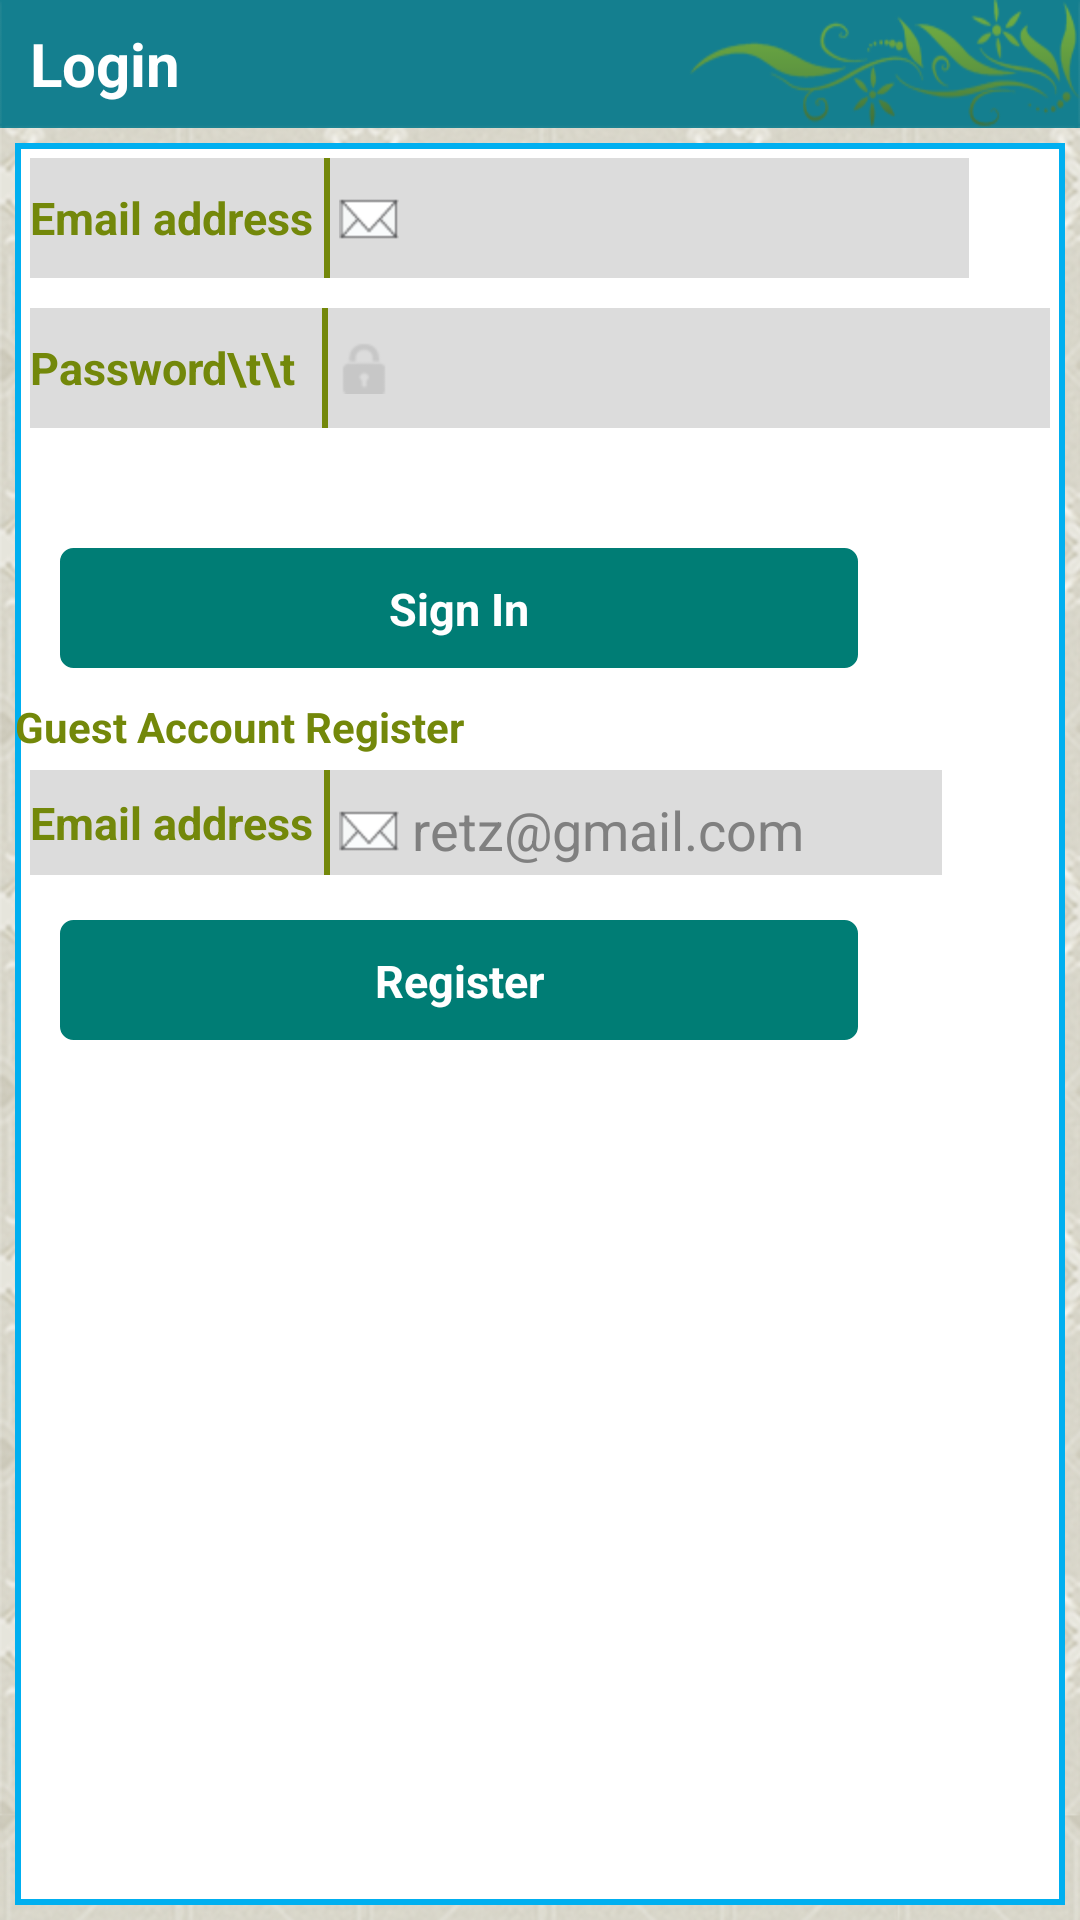

The Android layout XML behind this screen, and the referenced resources:
<!-- AndroidManifest.xml: application theme MyTheme -->
<!-- res/layout/fragmenttab1.xml -->
<LinearLayout xmlns:android="http://schemas.android.com/apk/res/android"
    android:layout_width="fill_parent"
    android:layout_height="fill_parent"
    android:background="@drawable/bg"
    android:orientation="vertical" >

    <TextView
        android:id="@+id/textView"
        android:layout_width="wrap_content"
        android:layout_height="wrap_content"
        android:layout_alignParentTop="true"
        android:background="@drawable/title_bg"
        android:gravity="center_vertical"
        android:text="  Login"
        android:textColor="#FFFFFF"
        android:textSize="20dp"
        android:textStyle="bold" />

    <LinearLayout
        android:layout_width="fill_parent"
        android:layout_height="wrap_content"
        android:layout_marginBottom="100dp"
        android:layout_marginTop="10dp"
        android:layout_weight="0.08"
        android:background="@drawable/border"
        android:orientation="vertical"
        android:layout_margin="5dp" >

        <LinearLayout
            android:layout_width="wrap_content"
            android:layout_height="40dp"
            android:layout_marginTop="10dp"
            android:background="#dcdcdc"
            android:orientation="horizontal"
            android:layout_margin="5dp"
            >

            <TextView
                android:id="@+id/tv2"
                android:layout_width="wrap_content"
                android:layout_height="wrap_content"
                android:layout_gravity="center_vertical"
                android:text="Email address "
                android:textColor="#73880a"
                android:textSize="15sp"
                android:textStyle="bold" />

            <EditText
                android:id="@+id/ev1"
                android:layout_width="215dp"
                android:layout_height="match_parent"
                android:background="@drawable/actionbar"
                android:drawableLeft="@drawable/email"
                android:inputType="textEmailAddress"
                android:padding="5dp"
                android:textColor="#000000" />
        </LinearLayout>

        <LinearLayout
            android:layout_width="fill_parent"
            android:layout_height="40dp"
            android:layout_gravity="center_horizontal"
            android:layout_marginTop="10dp"
            android:background="#dcdcdc"
            android:orientation="horizontal" 
               android:layout_margin="5dp">

            <TextView
                android:id="@+id/tv3"
                android:layout_width="wrap_content"
                android:layout_height="wrap_content"
                android:layout_gravity="center_vertical"
                android:layout_marginRight="5dp"
                android:text="Password\t\t "
                android:textColor="#73880a"
                android:textSize="15sp"
                android:textStyle="bold" />

            <EditText
                android:id="@+id/ev2"
                android:layout_width="match_parent"
                android:layout_height="match_parent"
                android:layout_gravity="center_horizontal"
                android:background="@drawable/actionbar"
                android:drawableLeft="@drawable/pwd"
                android:inputType="textPassword"
                android:padding="5dp"
                android:textColor="#000000" />
        </LinearLayout>

        <LinearLayout
            android:layout_width="fill_parent"
            android:layout_height="wrap_content"
            android:layout_marginTop="35dp"
            android:orientation="horizontal"
            android:weightSum="1" >

            <Button
                android:id="@+id/button1"
                android:layout_width="266dp"
                android:layout_height="40dp"
                android:layout_marginLeft="15dp"
                android:background="@drawable/button"
                android:gravity="center"
                android:text="Sign In"
                android:textColor="#ffffff"
                android:textSize="15dp"
                android:textStyle="bold" />
        </LinearLayout>

        <TextView
            android:id="@+id/textView1"
            android:layout_width="wrap_content"
            android:layout_height="wrap_content"
            android:layout_marginTop="10dp"
            android:text="Guest Account Register"
            android:textAppearance="?android:attr/textAppearanceSmall"
            android:textColor="#73880a"
            android:textStyle="bold" />

        <LinearLayout
            android:layout_width="wrap_content"
            android:layout_height="35dp"
            android:layout_marginTop="10dp"
            android:background="#dcdcdc"
            android:orientation="horizontal"
               android:layout_margin="5dp" >

            <TextView
                android:id="@+id/tv4"
                android:layout_width="wrap_content"
                android:layout_height="wrap_content"
                android:layout_gravity="center_vertical"
                android:text="Email address "
                android:textColor="#73880a"
                android:textSize="15sp"
                android:textStyle="bold" />

            <EditText
                android:id="@+id/ev3"
                android:layout_width="206dp"
                android:layout_height="40dp"
                android:background="@drawable/actionbar"
                android:drawableLeft="@drawable/email"
                android:hint=" retz@gmail.com"
                android:inputType="textEmailAddress"
                android:padding="5dp"
                android:textColor="#000000" />
        </LinearLayout>

        <Button
            android:id="@+id/button2"
            android:layout_width="266dp"
            android:layout_height="40dp"
            android:layout_marginLeft="15dp"
            android:layout_marginTop="10dp"
            android:background="@drawable/button"
            android:gravity="center"
            android:text="Register"
            android:textColor="#ffffff"
            android:textSize="15dp"
            android:textStyle="bold" />
    </LinearLayout>

</LinearLayout>
<!-- resources referenced by this layout -->
<resources>
  <!-- drawable actionbar (drawable) -->
  <?xml version="1.0" encoding="utf-8"?>
   <layer-list xmlns:android="http://schemas.android.com/apk/res/android">
    <item> 
      <shape android:shape="rectangle">
        <solid android:color="#73880a" /> 
      </shape>
    </item>   
      <item android:left="2dp" >  
       <shape android:shape="rectangle"> 
        <solid android:color="#dcdcdc" />
      </shape>
     </item>    
   </layer-list>
  <!-- drawable bg: png bitmap (drawable-hdpi, 695679 bytes) -->
  <!-- drawable border (drawable) -->
  <?xml version="1.0" encoding="utf-8"?>
   <layer-list xmlns:android="http://schemas.android.com/apk/res/android">
    <item> 
      <shape android:shape="rectangle">
        <solid android:color="#00aff0" /> 
      </shape>
    </item>   
      <item android:left="2dp" android:right="2dp"  android:top="2dp"  android:bottom="2dp">  
       <shape android:shape="rectangle"> 
        <solid android:color="#ffffff" />
      </shape>
     </item>    
   </layer-list>
  <!-- drawable button (drawable) -->
  <?xml version="1.0" encoding="utf-8"?>
  <selector
      xmlns:android="http://schemas.android.com/apk/res/android">
  
      <item android:state_pressed="true" >
          <shape>
              <gradient
                  android:startColor="#007d75"
                  android:endColor="#009a90"
                  />
              <stroke
                  android:width="3dp"
                  android:color="#007d75" />
              <corners
                  android:radius="3dp" />
              <padding
                  android:left="10dp"
                  android:top="10dp"
                  android:right="10dp"
                  android:bottom="10dp" />
          </shape>
      </item>
  
  
  
      <item android:state_pressed="false" >        
          <shape>
              <gradient
                  android:endColor="#007d75"
                  android:startColor="#007d75"
                 />
              <stroke
                  android:width="3dp"
                  android:color="#007d75" />
              <corners
                  android:radius="3dp" />
              <padding
                  android:left="10dp"
                  android:top="10dp"
                  android:right="10dp"
                  android:bottom="10dp" />
          </shape>
      </item>
  </selector>
  <!-- drawable email: png bitmap (drawable-hdpi, 590 bytes) -->
  <!-- drawable pwd: png bitmap (drawable-hdpi, 1606 bytes) -->
  <!-- drawable title_bg: png bitmap (drawable-hdpi, 11198 bytes) -->
  <style name="MyTheme" parent="@android:style/Theme.Holo.Light">
          <item name="android:actionBarStyle">@style/NewActionBar</item>
      </style>
  <style name="NewActionBar" parent="@android:style/Widget.Holo.Light.ActionBar">
          <item name="android:titleTextStyle">@style/TitleBarTextColor</item>
          <item name="android:background">@drawable/gradient</item>
          <item name="android:layout_gravity">center_horizontal</item>
          <item name="android:showDividers">middle</item>
      </style>
  <style name="TitleBarTextColor" parent="@style/MyTheme">
          <item name="android:textColor">#ffffff</item>
          <item name="android:textSize">20sp</item>
      </style>
  <!-- drawable gradient (drawable) -->
  <?xml version="1.0" encoding="utf-8"?>
  <shape xmlns:android="http://schemas.android.com/apk/res/android"
      android:shape="rectangle"
      android:useLevel="false" >
  
      <gradient
          android:angle="90"
          android:endColor="#73880a"
          android:startColor="#73880a"
          android:type="linear"
          android:useLevel="false" />
  
  </shape>
</resources>
